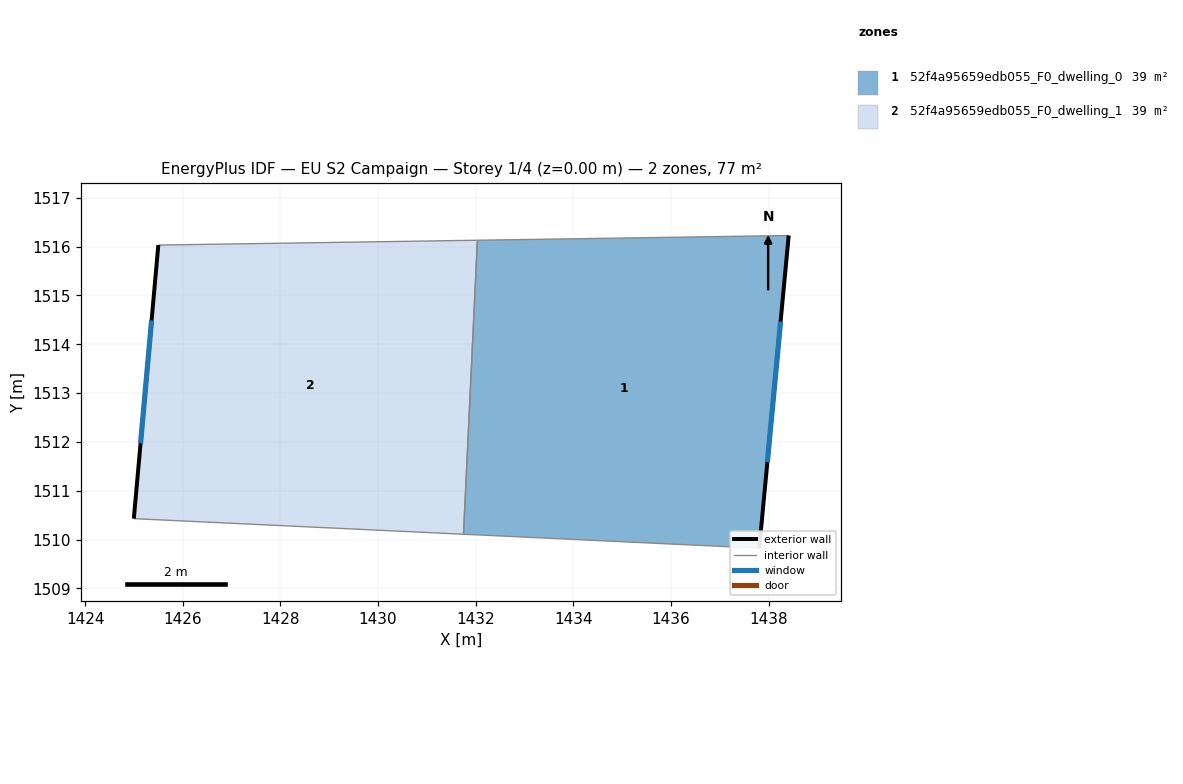
=== STOREY PLAN SPEC (per zone: floor XY polygon, exterior-wall plan segments, windows/doors) ===
zone 1: 52f4a95659edb055_F0_dwelling_0  (38.7 m²)
  floor: (1438.41, 1516.23) (1437.81, 1509.82) (1431.75, 1510.11) (1432.03, 1516.13)
  exterior wall: (1437.81, 1509.82) – (1438.41, 1516.23)  [6.4 m]
    window: (1437.97, 1511.59) – (1438.24, 1514.46)  [3.9 m²]
  interior walls: 3
zone 2: 52f4a95659edb055_F0_dwelling_1  (38.7 m²)
  floor: (1432.03, 1516.13) (1431.75, 1510.11) (1425.00, 1510.43) (1425.50, 1516.03)
  exterior wall: (1425.50, 1516.03) – (1425.00, 1510.43)  [5.6 m]
    window: (1425.36, 1514.49) – (1425.14, 1511.97)  [3.4 m²]
  interior walls: 3

=== DERIVED (storey summary) ===
Building: EU S2 Campaign
Storey: 1 of 4  (floor level z = 0.00 m)
Storey gross floor area: 77.3 m²
Zones on this storey: 2
  - 52f4a95659edb055_F0_dwelling_0: floor 38.7 m²; exterior wall 6.4 m (19.3 m²); 1 window(s) 3.9 m²; WWR 20.2%
  - 52f4a95659edb055_F0_dwelling_1: floor 38.7 m²; exterior wall 5.6 m (16.9 m²); 1 window(s) 3.4 m²; WWR 20.2%
Zone adjacency (shared interzone walls):
  - 52f4a95659edb055_F0_dwelling_0 ↔ 52f4a95659edb055_F0_dwelling_1